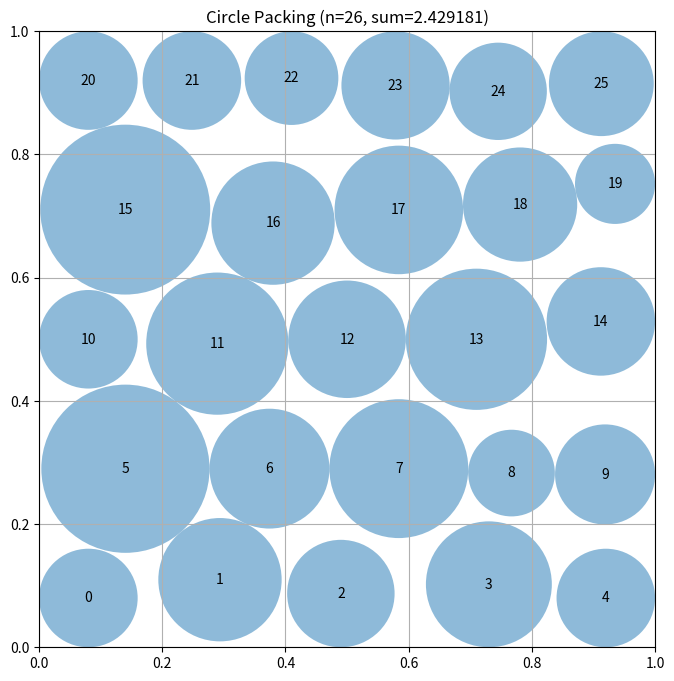

Here is the Python script that generated this plot:
"""Constructor-based circle packing for n=26 circles"""
import numpy as np
from scipy.optimize import linprog  # Pre-imported for LP approaches

# EVOLVE-BLOCK-START
def construct_packing():
    """
    Generate several well‑distributed centre sets, keep the one with the largest
    LP‑optimised total radius and then refine it with stochastic hill‑climbing.
    """
    candidates = _candidate_layouts()
    best_sum = -1.0
    best_centers = None
    best_radii = None

    for pts in candidates:
        radii = _max_radii_via_lp(pts)
        total = radii.sum()
        if total > best_sum:
            best_sum = total
            best_centers = pts.copy()
            best_radii = radii.copy()

    # fine‑tune the best layout
    best_centers, best_radii = _hill_climb(best_centers, best_radii,
                                          iterations=250, step=0.025)

    return best_centers, best_radii, float(best_radii.sum())


def _candidate_layouts():
    """Return a list of diverse centre configurations."""
    rng = np.random.default_rng()
    n = 26
    layouts = []

    # 1. deterministic hex grid
    layouts.append(_hex_grid_points(margin=0.08))

    # 2. jittered hex grid
    hex_pts = _hex_grid_points(margin=0.08)
    jitter = rng.uniform(-0.015, 0.015, size=hex_pts.shape)
    layouts.append(np.clip(hex_pts + jitter, 0.0, 1.0))

    # 3. low‑discrepancy Halton points
    layouts.append(_halton_points(n, margin=0.02))

    # 4. uniform random points with margin
    layouts.append(rng.uniform(0.02, 0.98, size=(n, 2)))

    return layouts


def _halton_points(num, margin=0.02):
    """Generate `num` 2‑D Halton points scaled into [margin, 1‑margin]."""
    bases = (2, 3)
    seq = np.empty((num, 2))
    for dim, base in enumerate(bases):
        for i in range(1, num + 1):
            f, denom, n = 0.0, 1, i
            while n:
                n, r = divmod(n, base)
                denom *= base
                f += r / denom
            seq[i - 1, dim] = f
    return np.clip(seq, margin, 1.0 - margin)


def _hill_climb(centers, radii, iterations=200, step=0.02):
    """
    Stochastic hill‑climbing: move a random centre, re‑optimise radii via LP,
    keep the move if the total radius sum improves.
    """
    best_c = centers.copy()
    best_r = radii.copy()
    best_sum = best_r.sum()
    n = best_c.shape[0]
    wall_margin = 0.005
    rng = np.random.default_rng()

    for _ in range(iterations):
        i = rng.integers(n)
        proposal = best_c[i] + rng.uniform(-step, step, size=2)
        proposal = np.clip(proposal, wall_margin, 1.0 - wall_margin)

        new_c = best_c.copy()
        new_c[i] = proposal
        new_r = _max_radii_via_lp(new_c)
        new_sum = new_r.sum()

        if new_sum > best_sum + 1e-7:
            best_c, best_r, best_sum = new_c, new_r, new_sum

    return best_c, best_r


def _max_radii_via_lp(centers):
    """
    Linear programme:
        maximise Σ r_i
        s.t.   r_i ≤ distance to walls
               r_i + r_j ≤ distance between centres
               r_i ≥ 0
    """
    n = centers.shape[0]
    eps = 1e-9
    c = -np.ones(n)

    A = []
    b = []

    # wall constraints
    for i in range(n):
        x, y = centers[i]
        A.append(np.eye(1, n, i)[0])
        b.append(min(x, y, 1 - x, 1 - y) - eps)

    # pairwise non‑overlap constraints
    for i in range(n):
        for j in range(i + 1, n):
            d = np.linalg.norm(centers[i] - centers[j]) - eps
            row = np.zeros(n)
            row[i] = row[j] = 1.0
            A.append(row)
            b.append(d)

    res = linprog(c, A_ub=np.vstack(A), b_ub=np.array(b),
                  bounds=[(0.0, None)] * n, method="highs")
    return np.maximum(res.x, 0.0) if res.success else _greedy_max_radii(centers)


def _greedy_max_radii(centers):
    """Fallback greedy scaling when the LP fails."""
    n = centers.shape[0]
    r = np.minimum.reduce([centers[:, 0], centers[:, 1],
                           1 - centers[:, 0], 1 - centers[:, 1]])
    for i in range(n):
        for j in range(i + 1, n):
            d = np.linalg.norm(centers[i] - centers[j])
            if r[i] + r[j] > d:
                s = d / (r[i] + r[j])
                r[i] *= s
                r[j] *= s
    return r


def _hex_grid_points(margin=0.08):
    """
    Deterministic staggered (hexagonal) arrangement of 26 points inside the unit
    square.  Five rows with column counts [5,5,5,5,6] are used; alternate rows are
    shifted by half the horizontal spacing.
    """
    rows = 5
    cols_per_row = [5, 5, 5, 5, 6]
    y_vals = np.linspace(margin, 1.0 - margin, rows)
    points = []

    max_cols = max(cols_per_row)
    for r, cols in enumerate(cols_per_row):
        x_vals = np.linspace(margin, 1.0 - margin, cols)
        if r % 2 == 1:
            spacing = (1.0 - 2 * margin) / (max_cols - 1)
            x_vals = np.clip(x_vals + spacing / 2.0, margin, 1.0 - margin)
        for x in x_vals:
            points.append([x, y_vals[r]])

    return np.array(points)
# EVOLVE-BLOCK-END


# This part remains fixed (not evolved)
def run_packing():
    """Run the circle packing constructor for n=26"""
    centers, radii, sum_radii = construct_packing()
    return centers, radii, sum_radii


def visualize(centers, radii):
    """
    Visualize the circle packing

    Args:
        centers: np.array of shape (n, 2) with (x, y) coordinates
        radii: np.array of shape (n) with radius of each circle
    """
    import matplotlib.pyplot as plt
    from matplotlib.patches import Circle

    fig, ax = plt.subplots(figsize=(8, 8))

    # Draw unit square
    ax.set_xlim(0, 1)
    ax.set_ylim(0, 1)
    ax.set_aspect("equal")
    ax.grid(True)

    # Draw circles
    for i, (center, radius) in enumerate(zip(centers, radii)):
        circle = Circle(center, radius, alpha=0.5)
        ax.add_patch(circle)
        ax.text(center[0], center[1], str(i), ha="center", va="center")

    plt.title(f"Circle Packing (n={len(centers)}, sum={sum(radii):.6f})")
    plt.show()


if __name__ == "__main__":
    centers, radii, sum_radii = run_packing()
    print(f"Sum of radii: {sum_radii}")
    # AlphaEvolve improved this to 2.635

    # Uncomment to visualize:
    visualize(centers, radii)
